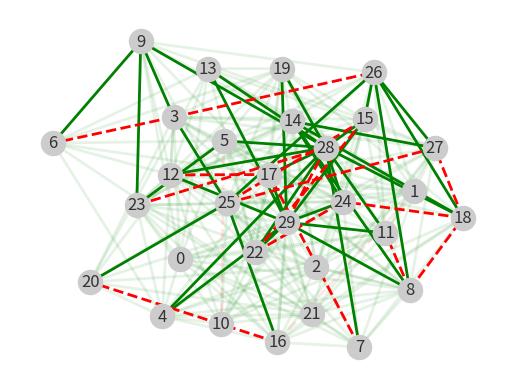
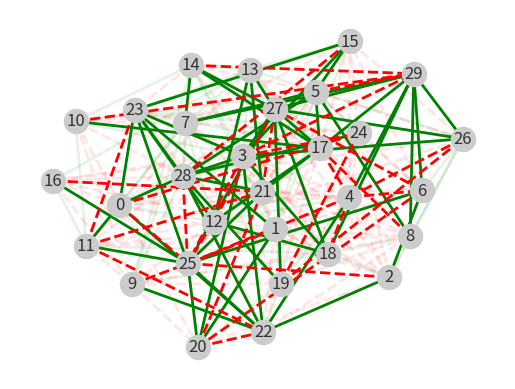

Python code for these plots, in order:
import collections
import networkx as nx
import matplotlib.pyplot as plt
import random

# Question 3a. 
# The function return True iff the graph G is balanced. 
# Assumption: Each edge has an attribute 'label' with a value '+' or '-', 
# as in the example at Recitation 3.
def check_balance(G):
    # The choice to use cycle_basis is influenced by one of the suggestions here:
    # https://stackoverflow.com/questions/1705824/finding-cycle-of-3-nodes-or-triangles-in-a-graph
	triangles = [c for c in nx.cycle_basis(G) if len(c)==3]
	non_balanced_triangles = [t for t in triangles if not is_balanced_triangle(G, t)]
	# If all triangles in G are balanced, the list 'non_balanced_triangles' is empty.
	return (len(non_balanced_triangles) == 0), non_balanced_triangles
	
# Question 3b. The argument 'plus_probability' is the probability of
# an edge to be labeled with the '+' sign.
def getSignedErdosRenyiGraph(plus_probability):
	# n=30, p=0.5 are fixed, according to the instructions in 3b.
	n = 30
	p = 0.5
	G=nx.Graph()
	
	# Add all graph nodes.
	for i in range (0, n):
		G.add_node(i)
	
	# Pass over n(n-1)/2 potential edges. Reminder:
	# (n-1) + (n-2) + ... + 1 = n(n-1)/2
	for i in range (0,n-1):
		for j in range (i+1,n):
			coin = random.uniform(0, 1)
			if coin <= p:
				sign_coin = random.uniform(0, 1)
				if sign_coin <= plus_probability:
					G.add_edge(i, j, label='+')
				else:
					G.add_edge(i, j, label='-')

	return G

# Helper function of 3a. 
# Returns the graph edges of the triangle.
def get_triangle_edges(G, t):
	# It is important to keep the smaller indexed node in the Left position,
	# as this is how the output of 'get_edge_attributes' is arranged.
	u = (t[0], t[1]) if t[0] < t[1] else (t[1], t[0])
	v = (t[1], t[2]) if t[1] < t[2] else (t[2], t[1])
	w = (t[0], t[2]) if t[0] < t[2] else (t[2], t[0])

	return u,v,w

# Helper function of 3a. Returns true iff the given triangle t is
# balanced in the graph G.
# Implementation note:
# According to page 31 in lecture 3, a triangle is balanced iff its
# amount of 'plus' labeled edges, is different than 2.
def is_balanced_triangle(G, t):
	# Get the edges of the triangle as they are in the graph
	u,v,w = get_triangle_edges(G, t)

	# Count the number of edges with a '+' label.
	plus_counter = 0
	
	# Get a dictionary, containing the label attribute of each
	# edge in the graph.
	edge_labels = nx.get_edge_attributes(G, 'label')
	
	# Increase counter as necessary:
	if edge_labels[u] == '+':
		plus_counter += 1
	if edge_labels[v] == '+':
		plus_counter += 1
	if edge_labels[w] == '+':
		plus_counter += 1

	return (plus_counter != 2)

# Helper of 3c.
def analyze_random_ER_graph(plus_probability):
	print("Generating an ER graph with n=30, p=0.5, label='+' with a probability of  " + str(plus_probability) + ":")
	G = getSignedErdosRenyiGraph(plus_probability)
	is_balance, reasons = check_balance(G)
	print("The generated graph is " + ("balanced." if is_balance else "not balanced."))
	show_graph(G, reasons)

# Helper of 3c.
def show_graph(G, reasons):
	# get a list of edges that cause the graph to be unbalanced
	edge_reasons = []
	for r in reasons:
		u,v,w = get_triangle_edges(G, r)
		edge_reasons.append(u)
		edge_reasons.append(v)
		edge_reasons.append(w)
	
	# get the edges of the graph to later draw _r means regular, _R means balded
	eplus_r = [(u,v) for (u,v,d) in G.edges(data=True) if d['label'] =='+'and (u,v) not in edge_reasons]
	eplus_R = [(u,v) for (u,v,d) in G.edges(data=True) if d['label'] =='+' and (u,v) in edge_reasons]
	eminus_r = [(u,v) for (u,v,d) in G.edges(data=True) if d['label'] == '-'and (u,v) not in edge_reasons]
	eminus_R = [(u,v) for (u,v,d) in G.edges(data=True) if d['label'] == '-'and (u,v) in edge_reasons]
	
	# Retrieve the positions from graph nodes and save to a dictionary
	pos = nx.spring_layout(G)

	# Draw nodes
	nx.draw_networkx_nodes(G,pos,node_color='#cccccc',node_size=300)
	
	# Draw edges
	nx.draw_networkx_edges(G,pos,edgelist=eplus_r, width=2, edge_color='g', alpha=0.1)
	nx.draw_networkx_edges(G,pos,edgelist=eminus_r, width=2, edge_color='r', alpha=0.1, style='dashed')
	nx.draw_networkx_edges(G,pos,edgelist=eplus_R, width=2, edge_color='g', alpha=1.0)
	nx.draw_networkx_edges(G,pos,edgelist=eminus_R, width=2, edge_color='r', alpha=1.0, style='dashed')
	
	# Draw node labels
	nx.draw_networkx_labels(G,pos,font_color='#333333',font_family='sans-serif')
	
	plt.axis('off')
	plt.show()


# Main function	
def main():
	analyze_random_ER_graph(0.9)
	analyze_random_ER_graph(0.5)

if __name__ == "__main__":
    main()
